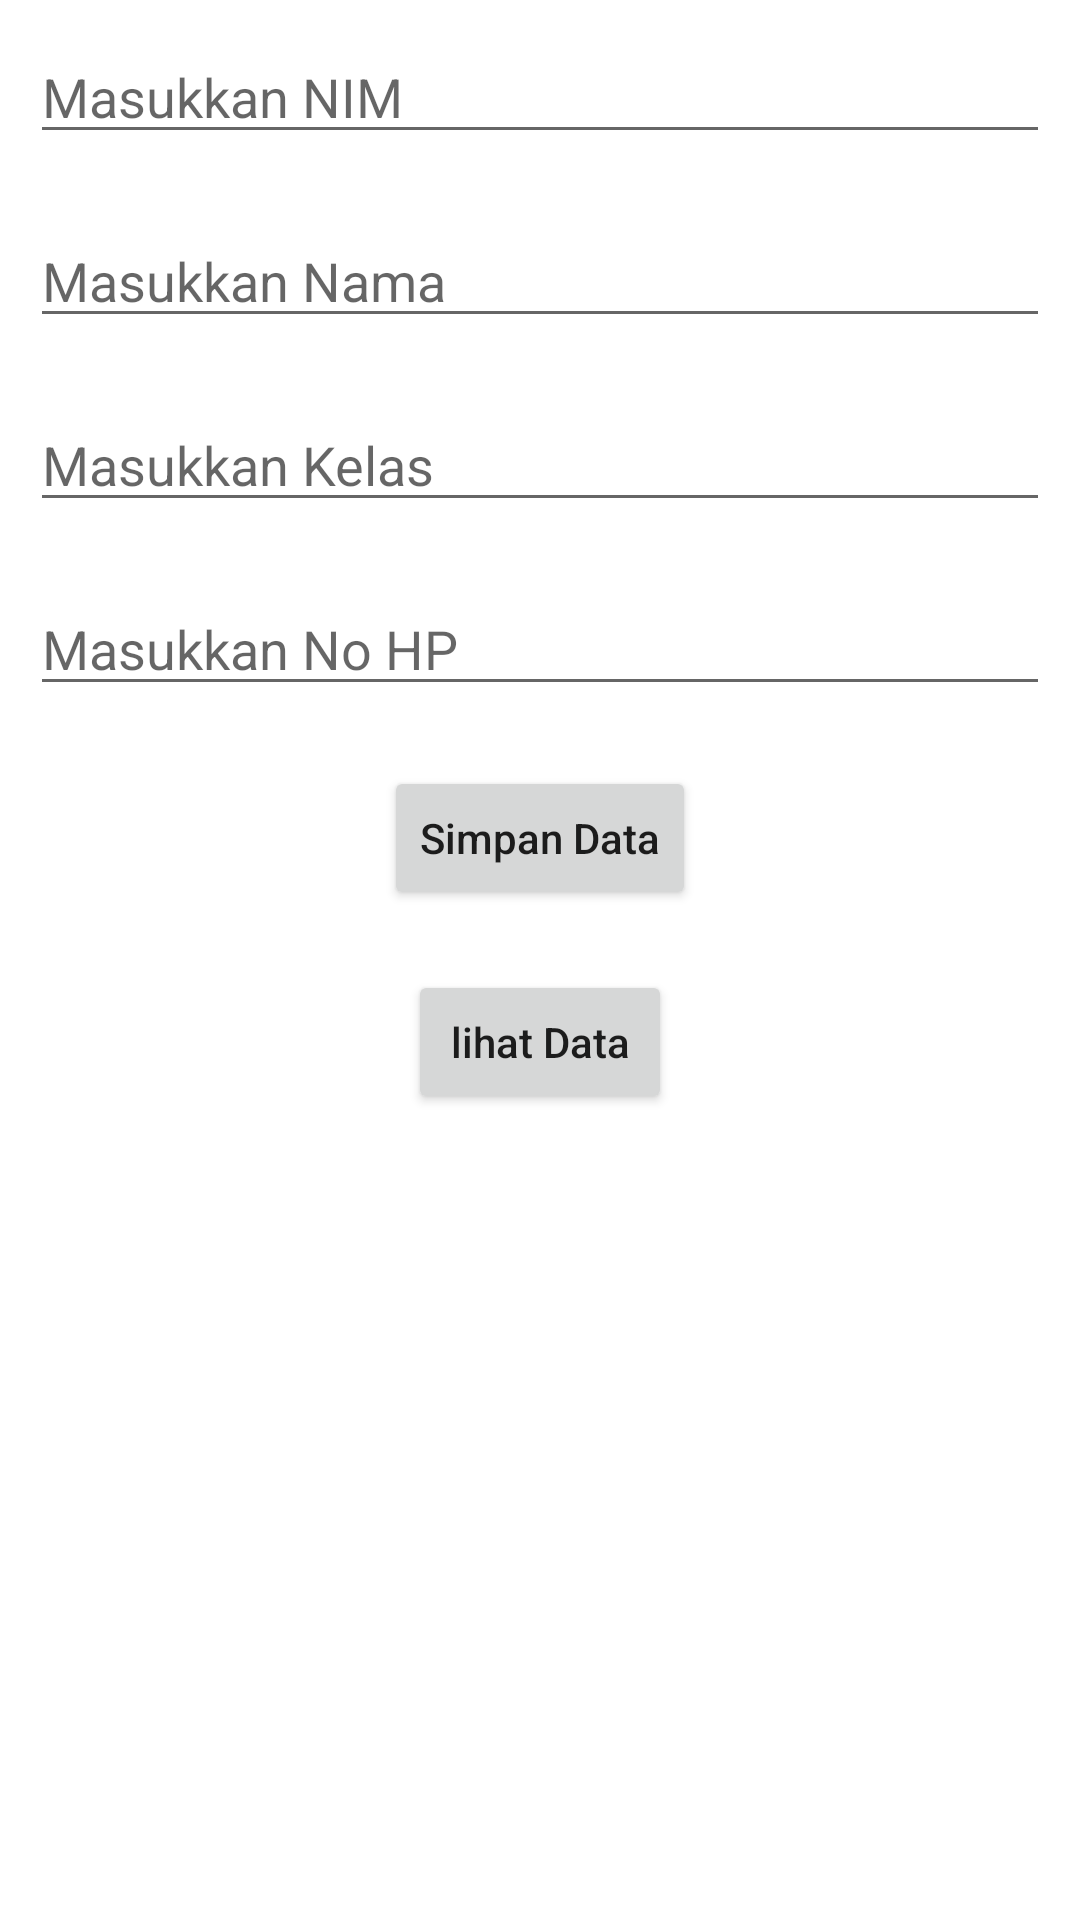

Layout XML and referenced resources for this Android screen:
<!-- AndroidManifest.xml: application theme Theme.11ROOMUAS -->
<!-- res/layout/activity_main.xml -->
<?xml version="1.0" encoding="utf-8"?>
<androidx.constraintlayout.widget.ConstraintLayout xmlns:android="http://schemas.android.com/apk/res/android"
    xmlns:app="http://schemas.android.com/apk/res-auto"
    xmlns:tools="http://schemas.android.com/tools"
    android:layout_width="match_parent"
    android:layout_height="match_parent"
    tools:context=".MainActivity">

    <LinearLayout
        android:layout_width="match_parent"
        android:layout_height="match_parent"
        android:orientation="vertical">
    <EditText
        android:id="@+id/nimEditText"
        android:layout_width="match_parent"
        android:layout_height="wrap_content"
        android:layout_margin="10dp"
        android:hint="Masukkan NIM" />
    <EditText
        android:id="@+id/namaEditText"
        android:layout_width="match_parent"
        android:layout_height="wrap_content"
        android:layout_margin="10dp"
        android:hint="Masukkan Nama" />
        <EditText
            android:id="@+id/kelasEditText"
            android:layout_width="match_parent"
            android:layout_height="wrap_content"
            android:layout_margin="10dp"
            android:hint="Masukkan Kelas" />
        <EditText
            android:id="@+id/nohpEditText"
            android:layout_width="match_parent"
            android:layout_height="wrap_content"
            android:layout_margin="10dp"
            android:hint="Masukkan No HP" />
        <Button
            android:id="@+id/tambahButton"
            android:layout_width="wrap_content"
            android:layout_height="wrap_content"
            android:layout_gravity="center"
            android:layout_margin="10dp"
            android:text="Simpan Data"
            android:textAllCaps="false" />
        <Button
            android:id="@+id/lihatButton"
            android:layout_width="wrap_content"
            android:layout_height="wrap_content"
            android:layout_gravity="center"
            android:layout_margin="10dp"
            android:text="lihat Data"
            android:textAllCaps="false" />
    </LinearLayout>


</androidx.constraintlayout.widget.ConstraintLayout>
<!-- resources referenced by this layout -->
<resources>
  <style name="Theme.11ROOMUAS" parent="Theme.MaterialComponents.DayNight.DarkActionBar">
          
          <item name="colorPrimary">@color/purple_500</item>
          <item name="colorPrimaryVariant">@color/purple_700</item>
          <item name="colorOnPrimary">@color/white</item>
          
          <item name="colorSecondary">@color/teal_200</item>
          <item name="colorSecondaryVariant">@color/teal_700</item>
          <item name="colorOnSecondary">@color/black</item>
          
          <item name="android:statusBarColor" tools:targetApi="l">?attr/colorPrimaryVariant</item>
          
      </style>
  <!-- not gathered from this repository: default colours our renderer supplied (Android Studio template values) -->
  <color name="purple_500">#FF6200EE</color>
  <color name="purple_700">#FF3700B3</color>
  <color name="teal_200">#FF03DAC5</color>
  <color name="teal_700">#FF018786</color>
  <color name="black">#FF000000</color>
  <color name="white">#FFFFFFFF</color>
</resources>
